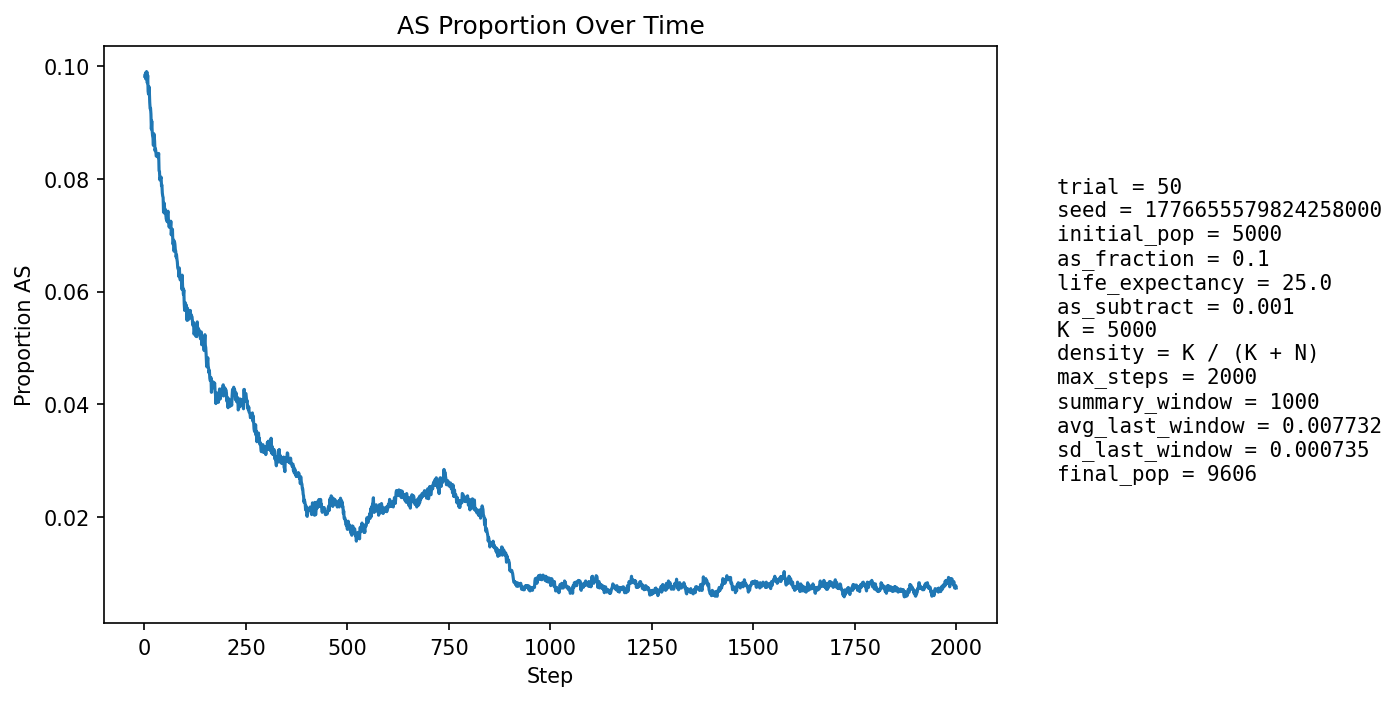

The file beside this chart, header and first rows:
step, population_size, births, newborn_AA, newborn_AS, newborn_SS, prop_newborn_AA, prop_newborn_AS, prop_newborn_SS, prop_repro_AA, prop_repro_AS, prop_AS_population
1, 5402, 1296, 1174, 120, 2, 0.9059, 0.09259, 0.001543, 0.9008, 0.09919, 0.09811
2, 5592, 1247, 1125, 121, 1, 0.9022, 0.09703, 0.0008019, 0.9006, 0.09942, 0.09853
3, 5764, 1227, 1111, 115, 1, 0.9055, 0.09372, 0.000815, 0.9007, 0.09927, 0.09768
4, 5916, 1213, 1084, 123, 6, 0.8937, 0.1014, 0.004946, 0.8997, 0.1003, 0.09888
5, 6144, 1291, 1165, 121, 5, 0.9024, 0.09373, 0.003873, 0.9013, 0.09865, 0.09782
6, 6369, 1340, 1197, 137, 6, 0.8933, 0.1022, 0.004478, 0.9019, 0.09812, 0.09892
7, 6591, 1375, 1247, 125, 3, 0.9069, 0.09091, 0.002182, 0.9028, 0.09725, 0.09695
8, 6796, 1397, 1246, 140, 11, 0.8919, 0.1002, 0.007874, 0.9021, 0.09787, 0.09829
9, 7017, 1434, 1307, 123, 4, 0.9114, 0.08577, 0.002789, 0.9027, 0.09728, 0.09548
10, 7234, 1469, 1332, 134, 3, 0.9067, 0.09122, 0.002042, 0.902, 0.09799, 0.09497
11, 7455, 1504, 1350, 152, 2, 0.8976, 0.1011, 0.00133, 0.9038, 0.09622, 0.09631
12, 7667, 1532, 1387, 145, 0, 0.9054, 0.09465, 0.0, 0.9036, 0.09644, 0.0956
13, 7839, 1534, 1398, 130, 6, 0.9113, 0.08475, 0.003911, 0.9053, 0.09472, 0.09351
14, 7999, 1548, 1407, 136, 5, 0.9089, 0.08786, 0.00323, 0.9057, 0.09432, 0.09239
15, 8153, 1567, 1420, 144, 3, 0.9062, 0.0919, 0.001914, 0.9053, 0.09475, 0.09248
16, 8301, 1592, 1446, 140, 6, 0.9083, 0.08794, 0.003769, 0.9054, 0.09458, 0.09143
17, 8427, 1605, 1472, 126, 7, 0.9171, 0.0785, 0.004361, 0.9073, 0.09274, 0.08876
18, 8546, 1617, 1458, 154, 5, 0.9017, 0.09524, 0.003092, 0.909, 0.09099, 0.09022
19, 8657, 1626, 1487, 136, 3, 0.9145, 0.08364, 0.001845, 0.909, 0.09101, 0.08848
20, 8756, 1637, 1497, 137, 3, 0.9145, 0.08369, 0.001833, 0.9103, 0.08969, 0.0876
21, 8851, 1645, 1503, 140, 2, 0.9137, 0.08511, 0.001216, 0.9123, 0.0877, 0.08722
22, 8931, 1653, 1515, 134, 4, 0.9165, 0.08106, 0.00242, 0.9113, 0.08869, 0.08588
23, 9003, 1659, 1495, 161, 3, 0.9011, 0.09705, 0.001808, 0.913, 0.08699, 0.08797
24, 9070, 1664, 1511, 152, 1, 0.9081, 0.09135, 0.000601, 0.9144, 0.08564, 0.08765
25, 9128, 1669, 1527, 140, 2, 0.9149, 0.08388, 0.001198, 0.9146, 0.08537, 0.08666
26, 9182, 1675, 1546, 128, 1, 0.923, 0.07642, 0.000597, 0.9153, 0.08471, 0.08495
27, 9226, 1679, 1533, 144, 2, 0.913, 0.08577, 0.001191, 0.9139, 0.08608, 0.0853
28, 9269, 1683, 1540, 142, 1, 0.915, 0.08437, 0.0005942, 0.9133, 0.08668, 0.08491
29, 9310, 1686, 1548, 137, 1, 0.9181, 0.08126, 0.0005931, 0.9133, 0.08666, 0.084
30, 9344, 1690, 1546, 143, 1, 0.9148, 0.08462, 0.0005917, 0.9156, 0.08437, 0.08401
31, 9370, 1692, 1542, 146, 4, 0.9113, 0.08629, 0.002364, 0.9155, 0.08448, 0.08431
32, 9394, 1694, 1547, 143, 4, 0.9132, 0.08442, 0.002361, 0.9158, 0.08421, 0.0841
33, 9418, 1696, 1552, 143, 1, 0.9151, 0.08432, 0.0005896, 0.9166, 0.08335, 0.08409
34, 9439, 1697, 1557, 139, 1, 0.9175, 0.08191, 0.0005893, 0.9166, 0.08338, 0.0837
35, 9459, 1699, 1549, 149, 1, 0.9117, 0.0877, 0.0005886, 0.9169, 0.08315, 0.08447
36, 9473, 1700, 1580, 118, 2, 0.9294, 0.06941, 0.001176, 0.917, 0.08299, 0.08139
37, 9484, 1702, 1566, 132, 4, 0.9201, 0.07756, 0.00235, 0.917, 0.08303, 0.08129
38, 9503, 1704, 1581, 123, 0, 0.9278, 0.07218, 0.0, 0.9163, 0.08365, 0.07976
39, 9512, 1704, 1565, 136, 3, 0.9184, 0.07981, 0.001761, 0.9158, 0.08416, 0.08021
40, 9521, 1705, 1564, 136, 5, 0.9173, 0.07977, 0.002933, 0.9182, 0.08183, 0.08003
41, 9530, 1707, 1563, 140, 4, 0.9156, 0.08202, 0.002343, 0.9187, 0.0813, 0.08027
42, 9539, 1707, 1580, 123, 4, 0.9256, 0.07206, 0.002343, 0.9208, 0.07922, 0.07873
43, 9547, 1708, 1571, 135, 2, 0.9198, 0.07904, 0.001171, 0.9211, 0.07894, 0.07887
44, 9552, 1708, 1582, 125, 1, 0.9262, 0.07319, 0.0005855, 0.9215, 0.0785, 0.07747
45, 9557, 1707, 1580, 126, 1, 0.9256, 0.07381, 0.0005858, 0.9217, 0.0783, 0.07691
46, 9563, 1707, 1578, 128, 1, 0.9244, 0.07499, 0.0005858, 0.9229, 0.07706, 0.07665
47, 9562, 1708, 1594, 109, 5, 0.9333, 0.06382, 0.002927, 0.923, 0.07698, 0.07404
48, 9568, 1708, 1578, 129, 1, 0.9239, 0.07553, 0.0005855, 0.9236, 0.07638, 0.07462
49, 9572, 1709, 1567, 140, 2, 0.9169, 0.08192, 0.00117, 0.9243, 0.07573, 0.07564
50, 9575, 1709, 1590, 117, 2, 0.9304, 0.06846, 0.00117, 0.9243, 0.0757, 0.07384
51, 9573, 1709, 1571, 133, 5, 0.9193, 0.07782, 0.002926, 0.9267, 0.07328, 0.07458
52, 9576, 1710, 1579, 126, 5, 0.9234, 0.07368, 0.002924, 0.927, 0.07303, 0.07414
53, 9574, 1709, 1585, 120, 4, 0.9274, 0.07022, 0.002341, 0.9266, 0.07345, 0.07332
54, 9577, 1710, 1588, 120, 2, 0.9287, 0.07018, 0.00117, 0.9274, 0.07265, 0.07278
55, 9578, 1709, 1577, 128, 4, 0.9228, 0.0749, 0.002341, 0.9269, 0.07306, 0.07319
56, 9577, 1708, 1587, 120, 1, 0.9292, 0.07026, 0.0005855, 0.9267, 0.07328, 0.07236
57, 9576, 1709, 1569, 139, 1, 0.9181, 0.08133, 0.0005851, 0.9271, 0.07288, 0.07383
58, 9578, 1709, 1574, 134, 1, 0.921, 0.07841, 0.0005851, 0.9276, 0.07245, 0.07423
59, 9578, 1709, 1591, 116, 2, 0.931, 0.06788, 0.00117, 0.9266, 0.07345, 0.07277
60, 9578, 1709, 1590, 115, 4, 0.9304, 0.06729, 0.002341, 0.9274, 0.07263, 0.07225
... 1,940 more rows
